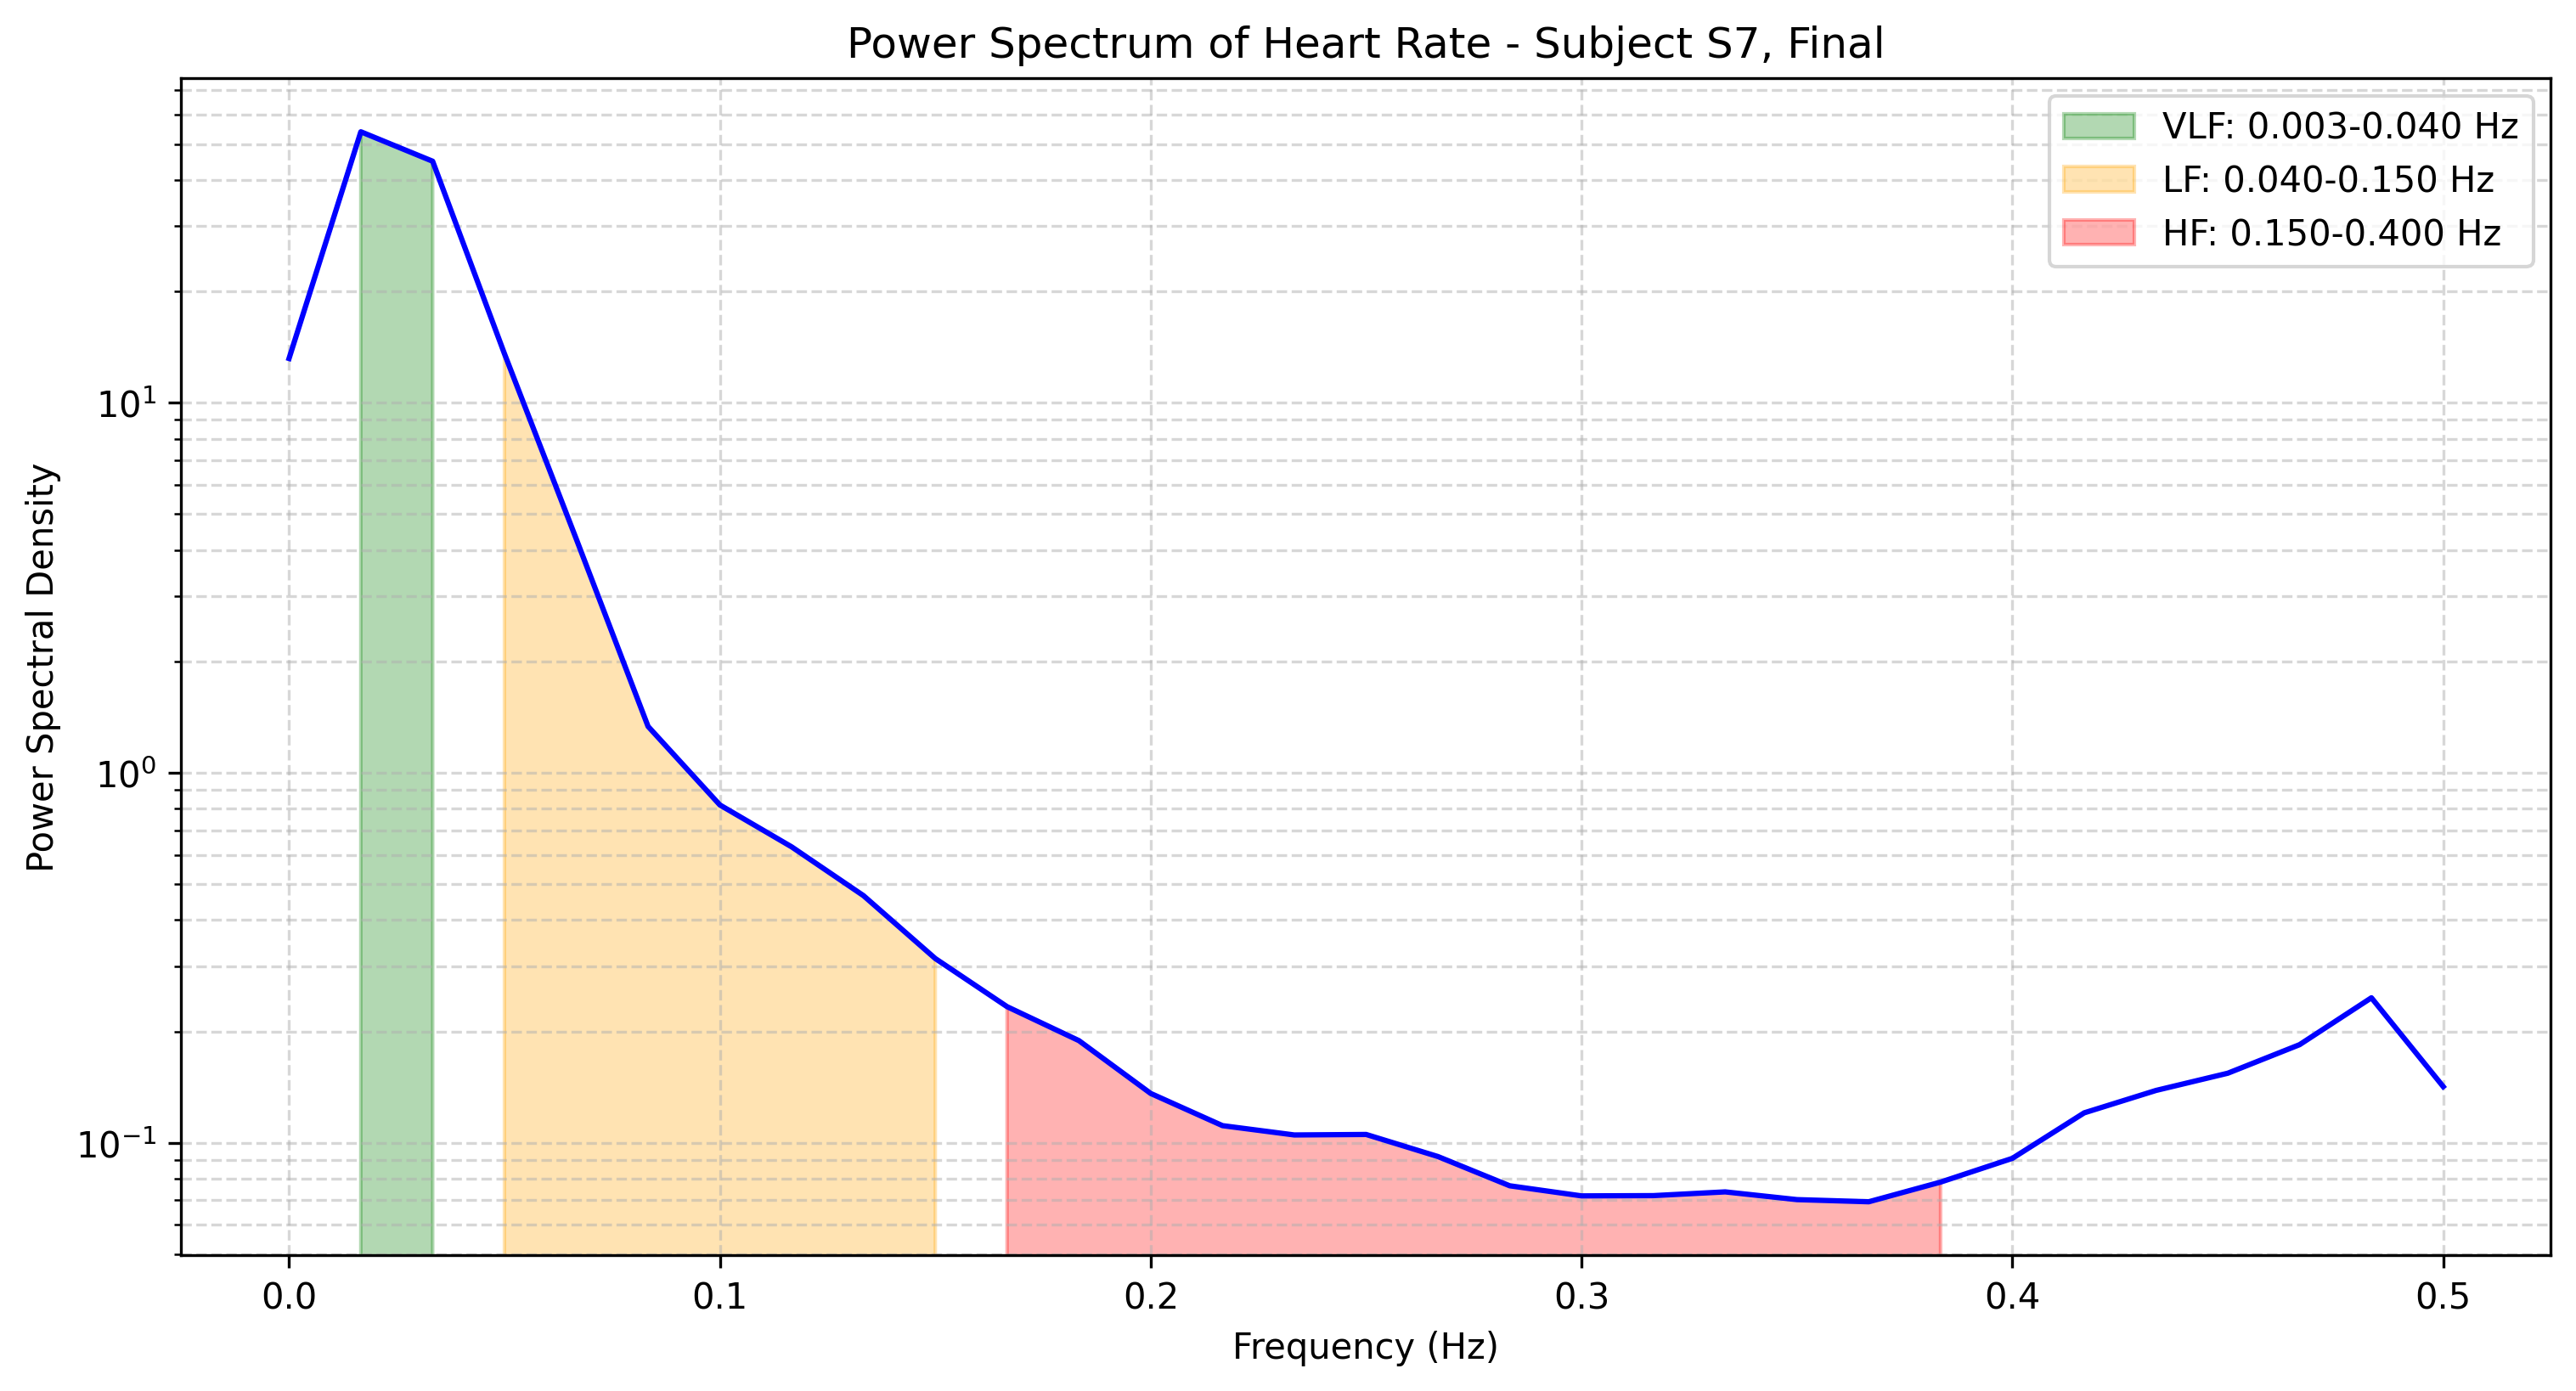

Values plotted in this chart, from the file beside it:
frequency, power
0.0, 13.17
0.01667, 54
0.03333, 44.95
0.05, 13.57
0.06667, 4.285
0.08333, 1.335
0.1, 0.8189
0.1167, 0.6308
0.1333, 0.4657
0.15, 0.3149
0.1667, 0.2334
0.1833, 0.1889
0.2, 0.136
0.2167, 0.1113
0.2333, 0.1051
0.25, 0.1054
0.2667, 0.09185
0.2833, 0.07657
0.3, 0.0719
0.3167, 0.07202
0.3333, 0.07372
0.35, 0.07025
0.3667, 0.06932
0.3833, 0.07834
0.4, 0.09083
0.4167, 0.1206
0.4333, 0.1386
0.45, 0.1543
0.4667, 0.1843
0.4833, 0.2467
0.5, 0.1419
